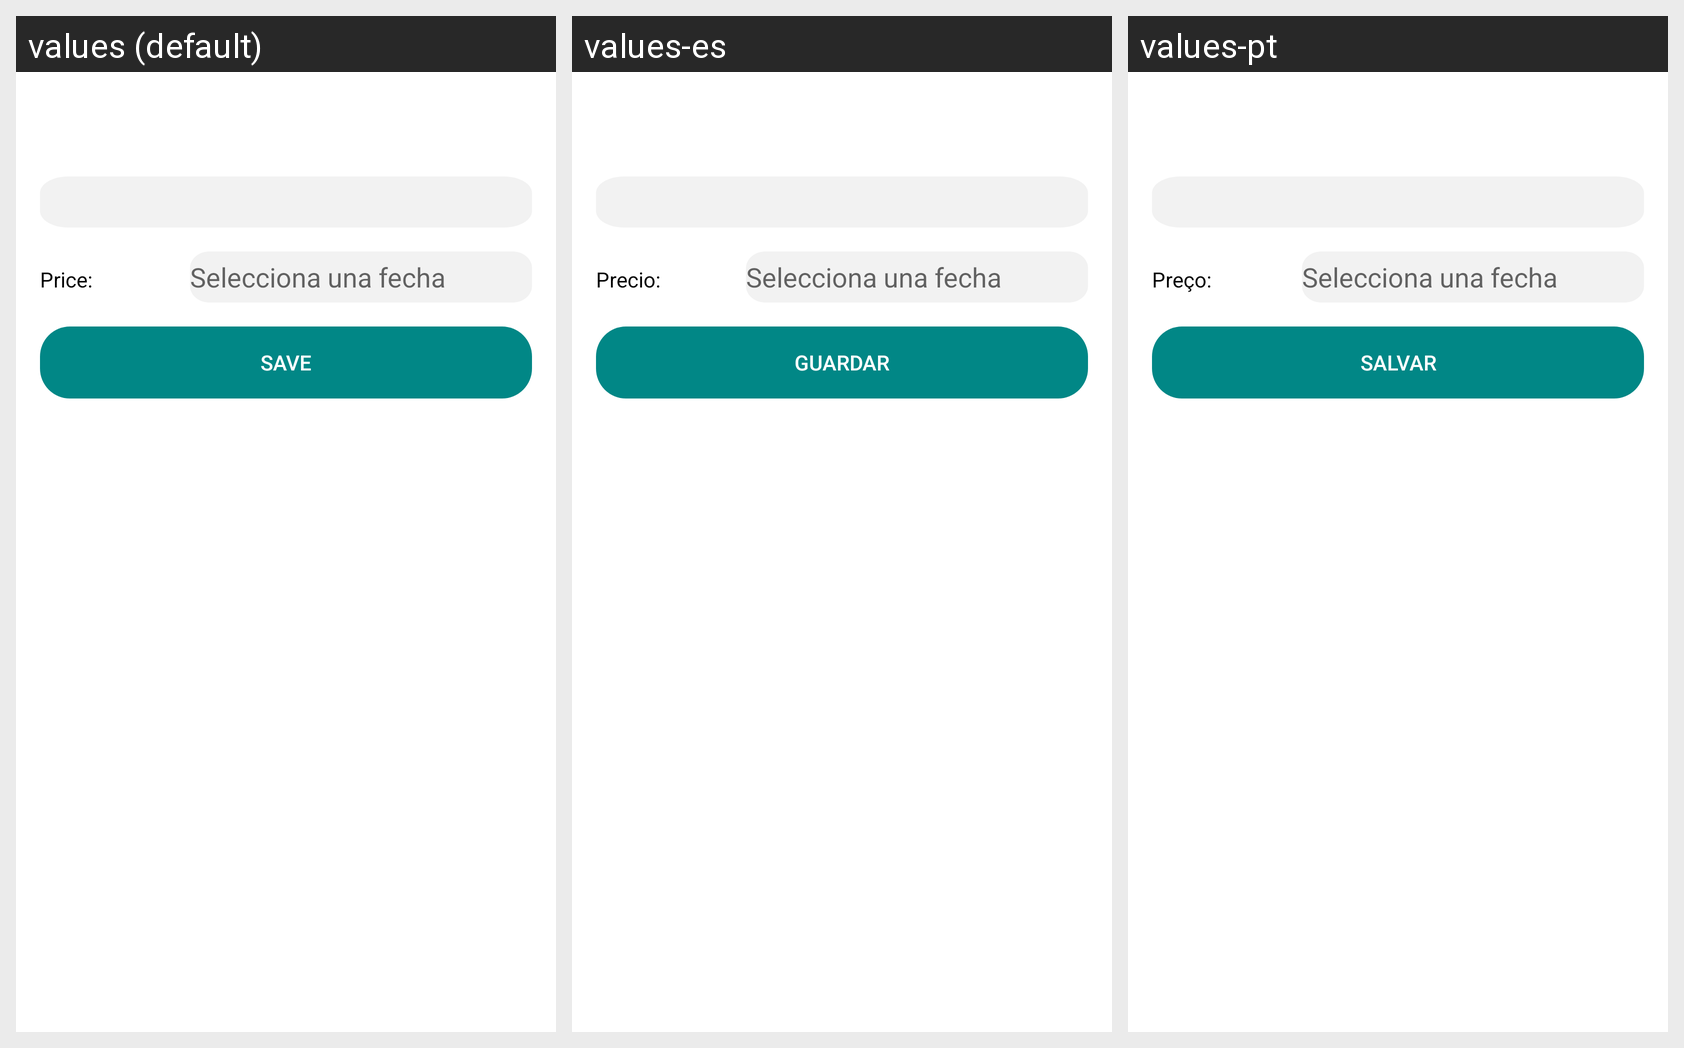

The same Android screen rendered under several of its app's locales, left to right. List the strings drawn on it with the default value and each locale's translation.
Android screen res/layout/musician_add_prize_fragment.xml rendered under 3 locales, left to right: values (default), values-es, values-pt. Device: Nexus 5 (rendered at 1080×1920; each locale shown at half size, 540×960, under a caption strip naming it); theme Theme.Vinyls_Equipo_16.
Strings drawn on this screen, with the default value and each locale's value (text and hints the layout hard-codes, and strings that could not be matched under every locale, appear in the picture but are not listed):

collector_add_price
  values: Price:
  values-es: Precio:
  values-pt: Preço:

save
  values: Save
  values-es: Guardar
  values-pt: Salvar
